Labelled photos from "img_dataset", an image-classification folder in codomposer/audio-recognition. The possible labels are: cat, dog.

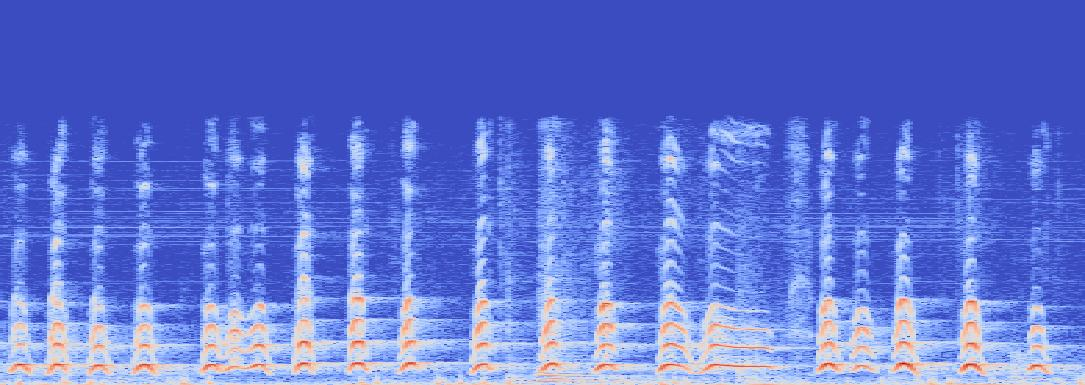
Label: dog

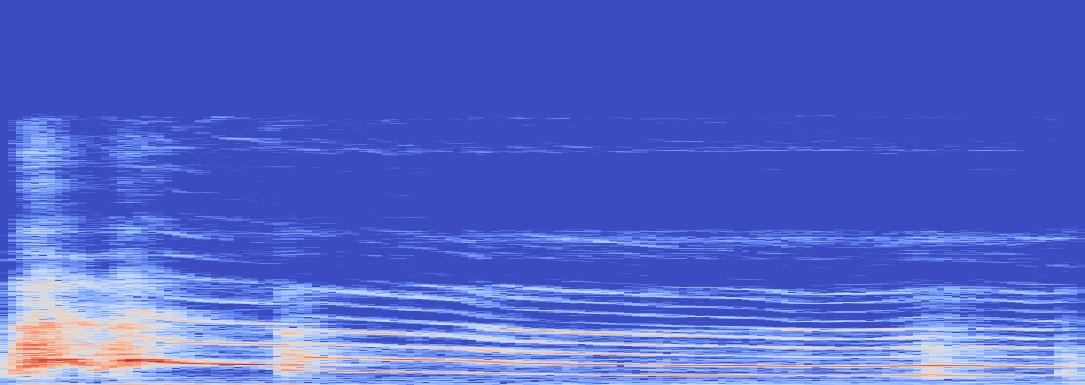
Label: dog

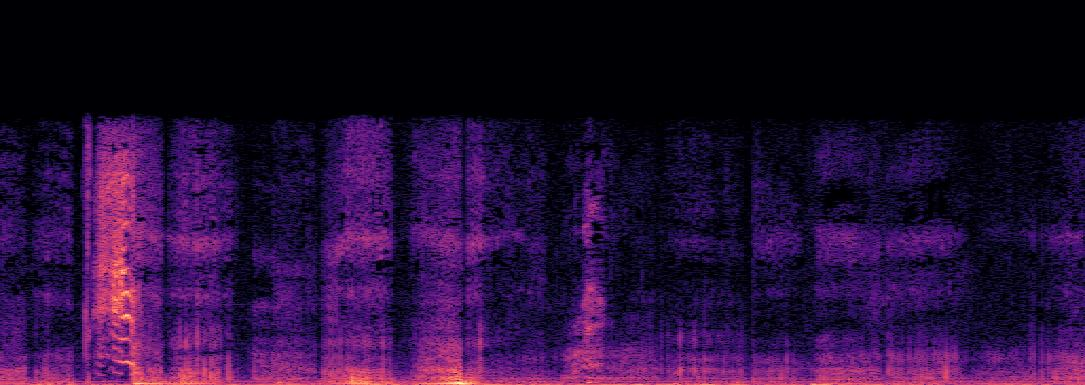
Label: cat

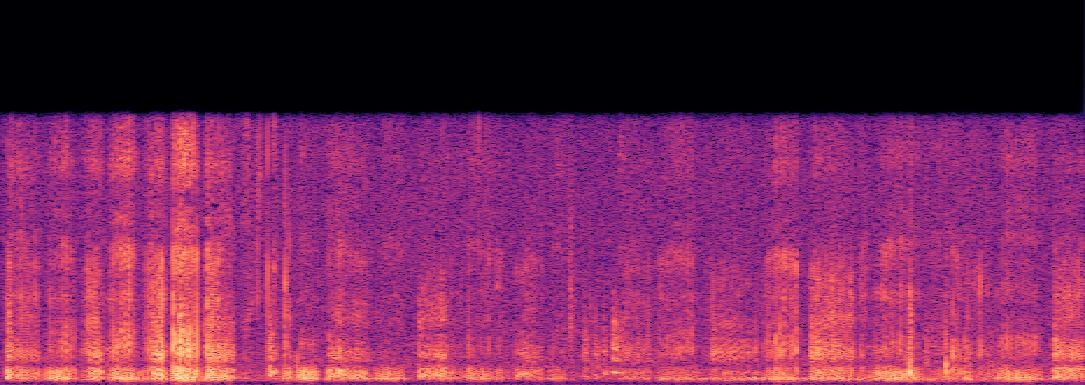
Label: cat

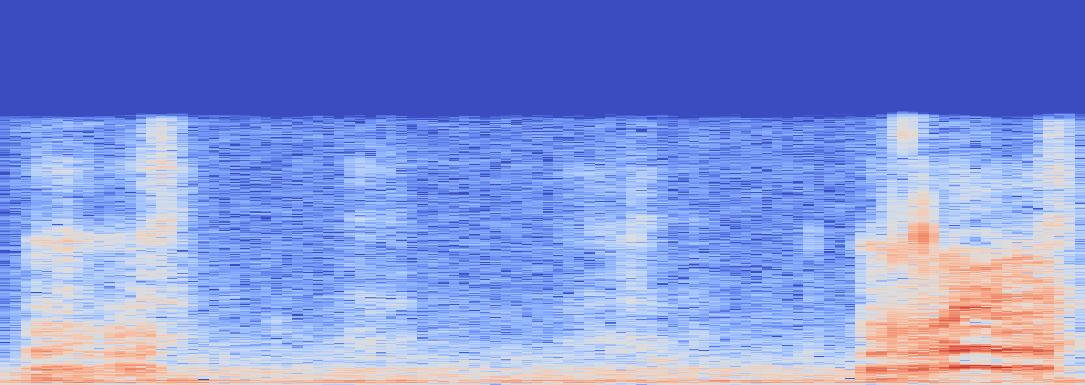
Label: cat

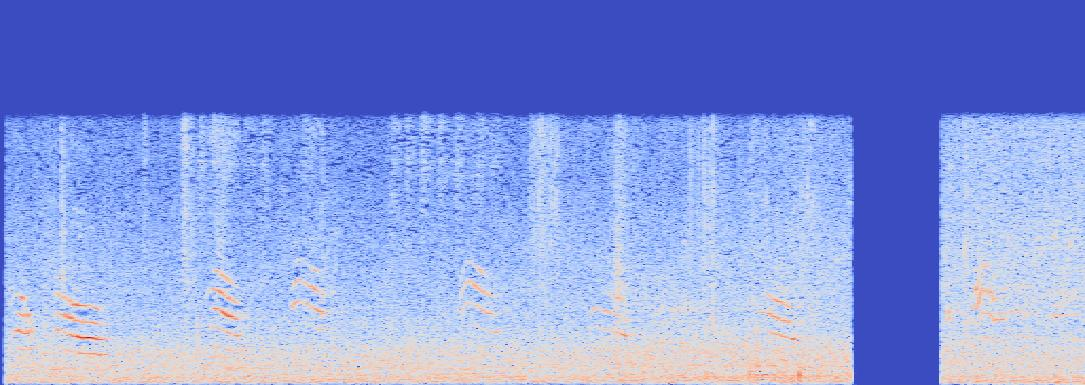
Label: cat
